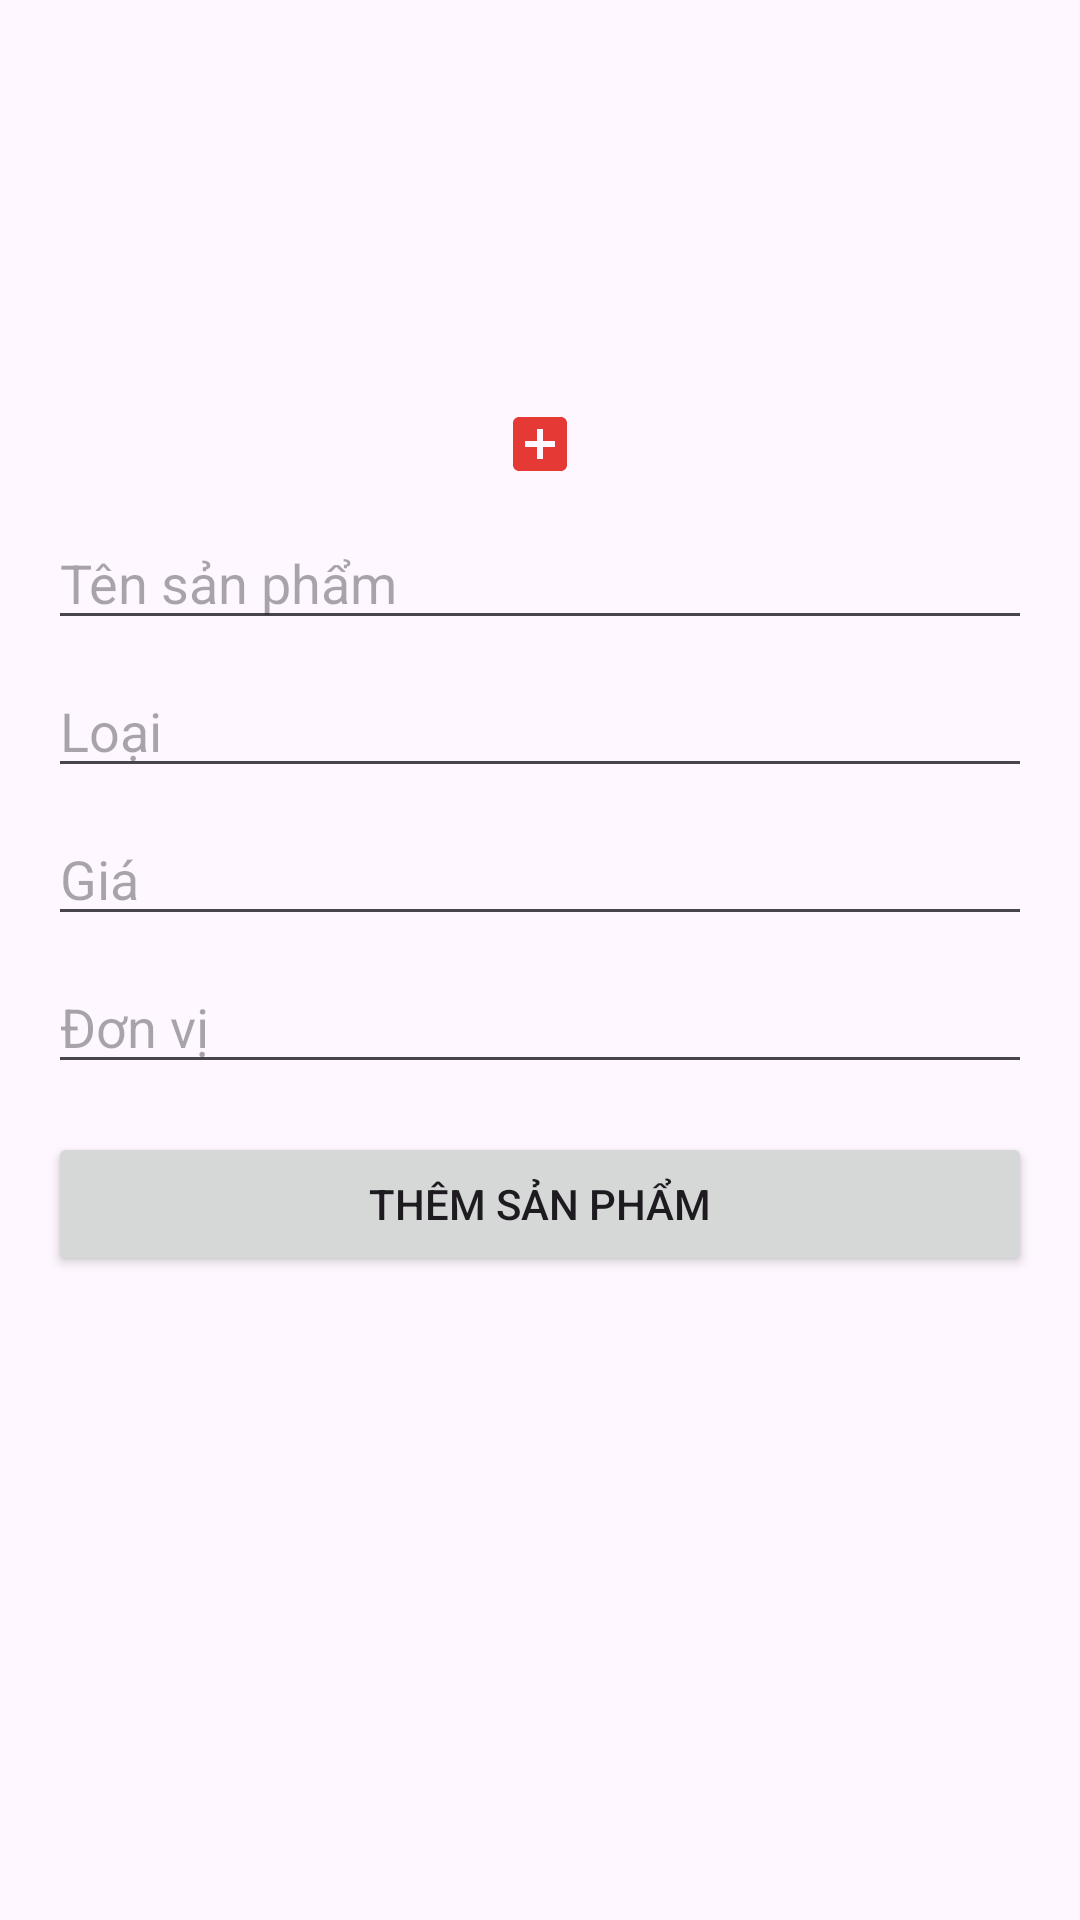

Layout XML and referenced resources for this Android screen:
<!-- AndroidManifest.xml: activity theme Theme.VietInflightInventory.NoActionBar -->
<!-- res/layout/activity_add_product.xml -->
<?xml version="1.0" encoding="utf-8"?>
<ScrollView xmlns:android="http://schemas.android.com/apk/res/android"
    android:layout_width="match_parent"
    android:layout_height="match_parent"
    xmlns:app="http://schemas.android.com/apk/res-auto"
    android:padding="16dp">

    <LinearLayout
        android:orientation="vertical"
        android:layout_width="match_parent"
        android:layout_height="wrap_content">

        <ImageView
            android:id="@+id/iv_preview"
            android:layout_width="120dp"
            android:layout_height="120dp"
            android:src="@drawable/product_default"
            android:layout_gravity="center_horizontal" />

        <ImageButton
            android:id="@+id/btn_pick_image"
            android:layout_width="wrap_content"
            android:layout_height="wrap_content"
            android:src="@drawable/ic_add_box"
            app:tint="#E53935"
            android:contentDescription="Chọn ảnh"
            android:layout_gravity="center_horizontal"
            android:background="?attr/selectableItemBackgroundBorderless" />

        <EditText
            android:id="@+id/et_name"
            android:layout_width="match_parent"
            android:layout_height="wrap_content"
            android:hint="Tên sản phẩm"
            android:layout_marginTop="12dp" />

        <EditText
            android:id="@+id/et_category"
            android:layout_width="match_parent"
            android:layout_height="wrap_content"
            android:hint="Loại"
            android:layout_marginTop="8dp" />

        <EditText
            android:id="@+id/et_price"
            android:layout_width="match_parent"
            android:layout_height="wrap_content"
            android:hint="Giá"
            android:inputType="number"
            android:layout_marginTop="8dp" />

        <EditText
            android:id="@+id/et_unit"
            android:layout_width="match_parent"
            android:layout_height="wrap_content"
            android:hint="Đơn vị"
            android:layout_marginTop="8dp" />

        <Button
            android:id="@+id/btn_save"
            android:layout_width="match_parent"
            android:layout_height="wrap_content"
            android:text="Thêm sản phẩm"
            android:layout_marginTop="16dp" />

    </LinearLayout>
</ScrollView>
<!-- resources referenced by this layout -->
<resources>
  <!-- drawable ic_add_box (drawable) -->
  <vector xmlns:android="http://schemas.android.com/apk/res/android"
      android:width="24dp"
      android:height="24dp"
      android:viewportWidth="24"
      android:viewportHeight="24">
      <path
          android:fillColor="@android:color/white"
          android:pathData="M19,3L5,3c-1.11,0 -2,0.9 -2,2v14c0,1.1 0.89,2 2,2h14c1.1,0 2,-0.9 2,-2L21,5c0,-1.1 -0.9,-2 -2,-2zM17,13h-4v4h-2v-4L7,13v-2h4L11,7h2v4h4v2z"/>
  </vector>
  <style name="Theme.VietInflightInventory.NoActionBar" parent="Theme.Material3.DayNight.NoActionBar">
          <item name="colorPrimary">@color/vietjet_red</item>
          <item name="colorPrimaryVariant">@color/vietjet_red</item>
          <item name="colorOnPrimary">@color/white</item>
          <item name="colorSecondary">@color/blue_info</item>
          <item name="colorSecondaryVariant">@color/blue_info</item>
          <item name="colorOnSecondary">@color/white</item>
          <item name="android:statusBarColor" tools:targetApi="l">?attr/colorPrimaryVariant</item>
          <item name="windowActionBar">false</item>
          <item name="windowNoTitle">true</item>
      </style>
  <color name="vietjet_red">#E53E3E</color>
  <color name="white">#FFFFFF</color>
  <color name="blue_info">#3182CE</color>
</resources>
